pico-8 play session: hold → + tap 🅾, after a click and taps of 🅾, ❎, 🅾+❎, 🅾 in the second before t = 0

[t = 4 s] hold → ~4s, tap 🅾 ~7×
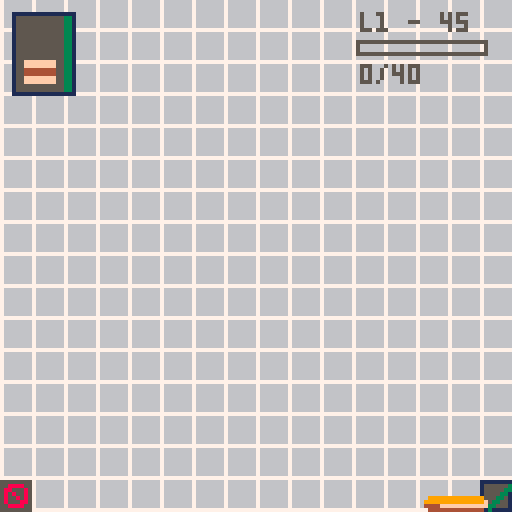
[t = 6 s] hold → ~6s, tap 🅾 ~10×
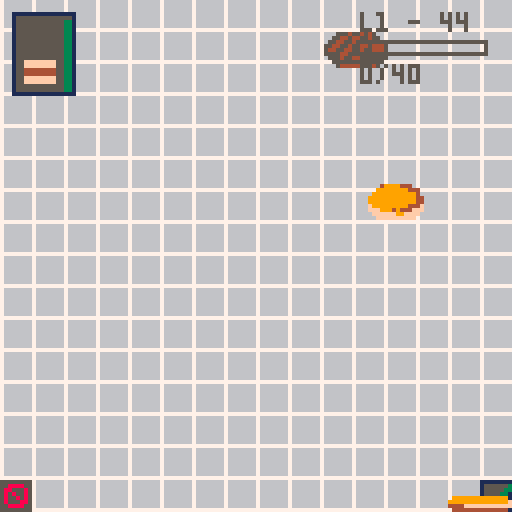
[t = 8 s] hold → ~8s, tap 🅾 ~14×
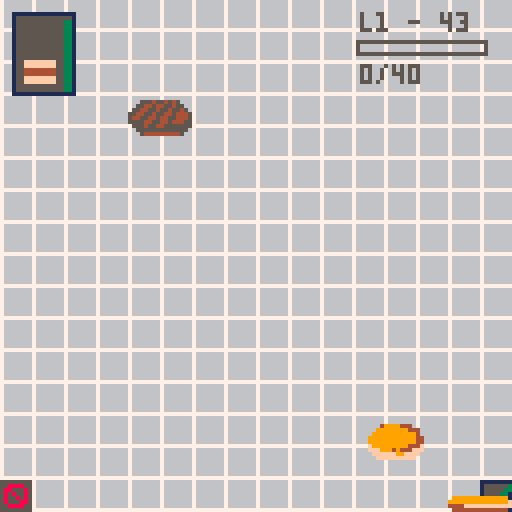

pico-8 cartridge
version 16
__lua__

-- general display functions

-- colours
colours = {
 black      = 0,
 darkblue   = 1,
 maroon     = 2,
 darkgreen  = 3,
 brown      = 4,
 darkgrey   = 5,
 lightgrey  = 6,
 white      = 7,
 red        = 8,
 orange     = 9,
 yellow     = 10,
 lightgreen = 11,
 lightblue  = 12,
 mauve      = 13,
 pink       = 14,
 beige      = 15
}

-- sounds and music
sounds = {
 collect = 0,
 yes     = 1,
 no      = 2,
 expired = 3,
 bin     = 4
}

function playsound(sound)
 sfx(sounds[sound])
end

-- print horizontally centred
-- using y position and
-- (optionally) colour
function cprint(text,y,c)
 centrepos = 128/2 - #text*2
 if c ~= nil then
  print(text,centrepos,y,c)
 else
  print(text,centrepos,y,c)
 end
end

-- draw standard dialogue box
function drawalertrect()
 rect(16,16,112,112,colours['lightblue'])
 rectfill(17,17,111,111,colours['lightgrey'])
end

-- deep copy a table
-- returns the copied list
function cpy(l1)
 local cp = {}
 for i in all(l1) do
  add(cp,i)
 end
 return cp
end

-- checks whether 2 lists
-- have the same items
-- in the same order
function identical(l1,l2)
 for num=1,#l1+1 do
  if l1[num] ~= l2[num] then
   return false
  end
 end
 return true
end

-->8
-- state and statemanager

-- stores game state
state = {}
state.__index = state

function state:create(props)
 local this = {}
 local props = props or {}
 this.next = props.next or nil
 this.time = props.time or 0
 this.timeremaining = this.time
 setmetatable(this, state)
 return this
end

-- keeps track and updates
-- a list of states
statemanager = {}
statemanager.__index = statemanager

function statemanager:create(props)
 local this = {}
 local props = props or {}
 this.current = nil
 this.next = props.next or {}
 this.previous = nil
 this.frame = 0
 setmetatable(this, statemanager)
 return this
end

function statemanager:update()
 self.previous = self.current
 self.current = self.current:update()
 -- reset frame for new state
 if self.current ~= self.previous then
  self.frame = 0
 end
 -- stop integer overflow
 if self.frame > 32000 then
  self.frame = 0
 end
 self.frame += 1
end

function statemanager:draw()
 self.current:draw()
end
-->8
-- player

player = {}
player.__index = player

function player:create(props)
 local this = {}
 this.score = 0
 this.x = 60
 this.holding = {}
 this.height = 0
 this.busy = false
 setmetatable(this, player)
 return this
end

function player:update()
 -- update position, but don't
 -- move beyond screen
 if btn(0,0) then
  self.x = max(0, self.x - 2)
 end
 if btn(1,0) then
  self.x = min(self.x + 2, 128 - bottombread.spr_stacked.width)
 end

 -- update burger height
 self:updateheight()

 -- collect any falling items
 -- touching the player
 for f in all(falling.itemlist) do
  if self:hit(f) then
   add(self.holding,f.item)
   del(falling.itemlist,f)
   f = nil
   playsound('collect')
  end
 end

 -- reset burger if at bin,
 -- not busy and
 -- holding additional items
 if p.x < bin.width + 1 and
    not self.busy and
    not identical(p.holding,{bottombread}) then
  p.holding = {bottombread}
  self.height = 2
  playsound('bin')
  self.busy = true
 else
  -- player no longer busy if
  -- moved away from bin
  if p.x > bin.width + 4 then
   self.busy = false
  end
 end

 -- serve food if at hatch,
 -- there are orders waiting,
 -- no orders are processing
 -- and holding additional items
 if self.x > (110 - hatch.width - 1) and
    not os.processing and
    not identical(p.holding,{bottombread}) and
    #os.items > 0 then
  os.processing = true
  result = self:serve()
  if result then
   os.status = 'yes'
   playsound('yes')
  else
   os.status = 'no'
   playsound('no')
  end
 -- no longer processing orders
 -- if moved away from hatch
 else
  if self.x < (110 - hatch.width - 1) then
   os.processing = false
  end
 end
end

-- player vs fallingn item
-- hittest

function player:hit(fallingitem)
 return fallingitem.x + 16 > self.x and
        fallingitem.x < self.x+16 and
        fallingitem.y+8 > 120-self.height and
        fallingitem.y < 120
end

-- draw the burger the player
-- is holding
function player:draw()
 local y = 128
 for i in all(self.holding) do
  -- update y position to draw
  -- next item above the current
  y -= i.spr_stacked.height
  i.spr_stacked:draw(self.x,y)
 end
end

function player:reset()
 self.holding = {bottombread}
 self.height = 4
 self.x = 60
end

-- returns true if there is an
-- order matching the burger
-- the player is holding
function player:serve()
 -- iterate over all orders
 for o in all(os.items) do

  -- create copies of the lists
  -- to compare, as the compare
  -- function is destructive
  local olist = cpy(o.recipe.ingredients)
  local plist = cpy(self.holding)

  -- if order matches burger
  -- update score, delete order
  -- and reset player burger
  if identical(plist, olist) then
   self.score += o.recipe.points
   del(os.items,o)
   self.holding = {bottombread}
   return true
  end
 end

 -- no matching order found
 return false
end

-- updates the player height
-- based on the height of
-- burger items being held
function player:updateheight()
 local h = 0
 for i in all(self.holding) do
  h += i.spr_stacked.height
 end
 self.height = h
end

-->8
-- items and sprites

sprite = {}
sprite.__index = sprite
function sprite:create(props)
 local this = {}
 local props = props or {}
 this.spritex = props.spritex
 this.spritey = props.spritey
 this.width = props.width or 16
 this.height = props.height or 16
 setmetatable(this, sprite)
 return this
end

function sprite:draw(x,y)
 sspr(self.spritex, self.spritey, self.width, self.height, x, y)
end

-- a food item
item = {}
item.__index = item

function item:create(props)
    local this = {}
    local props = props or {}
    this.name = props.name or "unnamed"
    -- a food item has 3 sprites
    -- for the falling item, the
    -- stacked burger item and
    -- the item in the order
    -- this.fallingsprite = props.fallingsprite
    this.spr_falling = props.spr_falling
    this.spr_stacked = props.spr_stacked
    this.spr_icon = props.spr_icon
    -- the level for which the
    -- item first appears
    this.level = props.level or 1
    setmetatable(this, item)
    return this
end

function item:drawfalling(x,y)
 sspr(self.spritex, self.spritey, 16, 16, x, y)
end

function item:drawstacked(x,y)
 sspr(self.stackedspritex, self.stackedspritey, 16, self.h, x, y)
end

function item:drawicon(x,y)
 sspr(self.iconx, self.icony, 8, self.h/2, x, y)
end

-- a list of food items
items = {}
items.__index = items

function items:create(props)
    local this = {}
    local props = props or {}
    this.itemlist = {}
    this.randomitems = {}
    setmetatable(this, items)
    return this
end

-- returns all item for the
-- level required
function items:getitemsforlevel(l)
 local items = {}
 for i in all(self.itemlist) do
  if i.level <= l and i ~= bottombread then
   add(items, i)
  end
 end
 return items
end

-- getting items randomly means
-- sometimes items don't appear
-- often enough. this function
-- doesn't return an item a
-- second time until all items
-- have been returned once
function items:getnextrandom()
 -- populate random item list
 -- if list is empty
 if #self.randomitems == 0 then
  self.randomitems = self:getitemsforlevel(level)
  -- add an extra meat or it's too hard
  if level > 2 then
   add(self.randomitems,meat)
  end
 end

 -- get a random item from the
 -- random items list
 local randno = flr(rnd(#self.randomitems)) + 1
 local nextitem = self.randomitems[randno]
 -- remove item from list once
 -- it has been chosen
 del(self.randomitems, nextitem)
 return nextitem
end

function items:reset()
 self.randomitems = {}
end
-->8
-- orders and recipes

-- a burger order
order = {}
order.__index = order

function order:create(props)
 local this = {}
 local props = props or {}
 this.recipe = props.recipe
 -- time to fulfil order
 this.maxtime = props.maxtime
 -- order time remaining
 this.timeremaining = this.maxtime
 setmetatable(this, order)
 return this
end

function order:draw(x,y)
 -- location of order on screen
 local x = x
 local y = y

 -- percentage time left
 -- determines timer bar colour
 local percentage = flr(self.timeremaining / self.maxtime * 100)
 local colour
 if percentage > 60 then
  col = colours['darkgreen']
 elseif percentage > 20 then
  col = colours['orange']
 else
  col = colours['red']
 end

 -- shake order if not long left
 if percentage < 20 then
  x += rnd(2) - 1
  y += rnd(2) - 1
 end

 -- draw box for order
 rect(x,y,x+15,y+20,colours['darkblue'])
 rectfill(x+1,y+1,x+14,y+19,colours['darkgrey'])

 -- draw the burger ordered
 local burgery = 18
 for i in all(self.recipe.ingredients) do
  burgery -= i.spr_icon.height
  i.spr_icon:draw(x+3,y+burgery)
 end

 -- calculate the top position
 -- of the timer bar
 local top = 18 - flr(18 / 100 * percentage)

 -- draw timer bar
 rectfill(x+13,y+top,x+14,y+19,col)
end

-- a list of orders
orders = {}
orders.__index = orders

function orders:create(props)
 local this = {}
 local props = props or {}
 this.items = {}
 this.timeuntilnext = 0
 this.processing = false
 -- status is for drawing
 -- yes/no status image
 -- above the order hatch
 this.status = 'nothing'
 -- time to show the image
 this.statustime = 20
 setmetatable(this, orders)
 return this
end

function orders:reset()
 self.items = {}
 self.timeuntilnext = 0
 self.processing = false
 self.status = 'nothing'
 self.statustime = 20
end

function orders:update()
 -- show yes/no image above
 -- serving hatch for 20 frames
 -- if an order is attempted
 if self.status == 'nothing' then
  self.statustime = 20
 else
  self.statustime -= 1
  if self.statustime < 1 then
    self.statustime = 20
    self.status = 'nothing'
  end
 end

 -- add first order if there are none
 if #self.items >= 0 and #self.items < 5 and self.timeuntilnext <= 0 then
  -- get a random recipe
  rec = rs:getrandom()
  -- order wait time
  ordertime = flr(rec.waittime + (rnd(tolerance*2) - tolerance))
  neworder = order:create({ recipe=rec, maxtime=ordertime })
  add(self.items,neworder)
  -- reset timer for next order
  self.timeuntilnext = rnd(timebetweenorders) + timebetweenorders
 end

 -- maximum if 5 orders at once
 if #self.items < 5 then
  self.timeuntilnext -= 1
 end

 -- process orders
 for o in all(self.items) do
  -- update time for each order
  o.timeremaining -= 1
  -- remove any orders that have expired
  if o.timeremaining < 1 then
   p.score = max(0, p.score - o.recipe.points/2)
   del(self.items,o)
   o = nil
   playsound('expired')
  end
 end
end

function orders:draw()

 -- starting point for orders
 -- on screen
 local x = 3
 local y = 3
 -- draw each order in a row
 for o in all(self.items) do
  o:draw(x,y)
  x+=17
 end
 
 -- serving hatch status
 if self.status == 'yes' then
  tick:draw(120,120)
 end
 if self.status == 'no' then
  cross:draw(120, 120)
 end
end

-- a recipe
recipe = {}
recipe.__index = recipe

function recipe:create(props)
 local this = {}
 local props = props or {}
 this.ingredients = props.ingredients
 this.points = props.points or 10
 this.level = 1

 -- calculate level of recipe
 -- using the level of the
 -- items in the recipe
 if this.ingredients ~= nil then
  for i in all(this.ingredients) do
   if i.level > this.level then
    this.level = i.level
   end
  end
 end

 -- wait time for recipe, used
 -- for order wait time
 -- currently based on game level
 this.waittime = leveldata[level].waittime
 setmetatable(this, recipe)
 return this
end

-- a list of recipes
recipes = {}
recipes.__index = recipes

function recipes:create()
 local this = {}
 local props = props or {}
 this.recipelist = {}
 setmetatable(this, recipes)
 return this
end

-- get a random recipe
-- from the recipe list
function recipes:getrandom()
 local listforthislevel = {}
 for r in all(self.recipelist) do
  if r.level <= level then
   add(listforthislevel,r)
  end
 end
 rno = flr(rnd(#listforthislevel)) + 1
 return self.recipelist[rno]
end

-->8
-- falling items

-- a falling item is an item
-- with an x & y coordinate
fallingitem = {}
fallingitem.__index = fallingitem

function fallingitem:create(props)
 local this = {}
 local props = props or {}
 this.item = props.item
 -- random x position
 this.x = flr(rnd(80)) + 20
 -- start at top of screen
 this.y = 0
 -- random speed
 this.speed = flr(rnd(3)) + 1
 setmetatable(this, fallingitem)
 return this
end

function fallingitem:draw()
 self.item.spr_falling:draw(self.x, self.y) --item:drawfalling(self.x, self.y)
end

-- a list of falling items
fallingitems = {}
fallingitems.__index = fallingitems

function fallingitems:create()
 local this = {}
 local props = props or {}
 this.itemlist = {}
 -- time is set depending on
 -- the current level (1 to start)
 this.timeuntilnext = leveldata[level].timebetweenitems
 setmetatable(this, fallingitems)
 return this
end

function fallingitems:update()
 -- add more items if there aren't enough
 if #self.itemlist < leveldata[level].numberofitems and self.timeuntilnext < 1 then
  self.timeuntilnext = leveldata[level].timebetweenitems
  local newfallingitem = fallingitem:create({ item=is:getnextrandom() })
  add(self.itemlist, newfallingitem)
 else
  self.timeuntilnext -= 1
 end

 -- move/delete any at bottom of screen
 for f in all(self.itemlist) do
  f.y += f.speed
  if f.y > 130 then
   del(self.itemlist,f)
   f=nil
  end
 end
end

function fallingitems:reset()
 self.itemlist = {}
end

function fallingitems:draw()
 for f in all(self.itemlist) do
  f:draw()
 end
end
-->8
-- game initialisation

function _init()

 leveldata = {
  {time=45*60, scoretarget=40, numberofitems=6, timebetweenitems=40, waittime=1500},
  {time=60*60, scoretarget=60, numberofitems=12, timebetweenitems=30, waittime=1500},
  {time=75*60, scoretarget=80, numberofitems=18, timebetweenitems=30, waittime=1500},
  {time=90*60, scoretarget=100, numberofitems=24, timebetweenitems=25, waittime=1500},
  {time=105*60, scoretarget=120, numberofitems=30, timebetweenitems=25, waittime=1500}
 }

 -- magic numbers
 timebetweenorders = 150
 tolerance = 300

 -- setup score and timer
 level = 1
 timer = leveldata[level].time

 stateman = statemanager:create()

 -- create game states

 gamescreen  = state:create({ })
 function gamescreen:draw()
  cls(6)
  map(0,0)
  bin:draw(0,128 - bin.height)
  hatch:draw(128 - hatch.width, 128 - hatch.height)
  falling:draw()
  p:draw()
  os:draw()
  -- score/level display
  print('l' .. level .. ' - ' .. ceil(timer/60),90,3,colours['darkgrey'])
  rect(89,10,121,13,colours['darkgrey'])
  -- don't display score if 0
  if p.score > 0 then
   rectfill(90,11,90+min(flr( p.score / leveldata[level].scoretarget * 30) , leveldata[level].scoretarget / leveldata[level].scoretarget * 30),12,colours['darkgreen'])
  end
  print(p.score .. '/' .. leveldata[level].scoretarget, 90,16,colours['darkgrey'])
 end

 startscreen = state:create({ })
 function startscreen:draw()
  cls(2)
  cprint('burger queem',25,colours['lightgrey'])
  -- burger animation
  local y=80
  local n = 6
  for i in all({bottombread, meat, meat, cheese, meat, pickle, topbread}) do
   y-= i.spr_stacked.height
   n -= 1
   i.spr_stacked:draw(55,min(y,(stateman.frame*4)+(y*3)-(900-(n*n*n*n))))
  end

  c_button:draw(30,110)
  x_button:draw(90,110)
  print('start',24,120,colours['lightgrey'])
  print('instructions',70,120,colours['lightgrey'])
 end

 instructionsscreen = state:create({ time=50 })
 function instructionsscreen:draw()
  cls(2)
  cprint('instructions', 10, colours['lightgrey'])
  cprint('use the arrow keys to',30,colours['white'])
  cprint('build burgers to order',40,colours['white'])
  cprint('move to the far right to',55,colours['white'])
  cprint('serve burgers and the far',65,colours['white'])
  cprint('left to throw a burger away',75,colours['white'])
  cprint('good luck!',90,colours['white'])

  c_button:draw(60,110)
  cprint('back',120,colours['lightgrey'])
 end

 readyscreen = state:create({ time=120 })
 function readyscreen:draw()
  cls(colours['maroon'])
  drawalertrect()
  cprint('level ' .. level, 40, colours['maroon'])
  cprint('target: ' .. leveldata[level].scoretarget .. ' points',60,colours['maroon'])
  cprint('time: ' .. leveldata[level].time / 60 .. 's', 70, colours['maroon'])
  cprint('ready?',90,colours['maroon'])
 end

 yesscreen = state:create({ })
 function yesscreen:draw()
  cls(2)
  drawalertrect()
  cprint('nice work!',30,colours['maroon'])
  cprint('you\'ve unlocked:',40,colours['maroon'])
  local y=55
  for i in all(is.itemlist) do
   if i.level == level then
    i.spr_falling:draw(35,y)
    print(i.name,57,y+6,colours['maroon'])
    y+= 20
   end
  end
  c_button:draw(60,100)
 end

 noscreen = state:create({ })
 function noscreen:draw()
  cls(2)
  drawalertrect()
  cprint('unlucky',50,colours['maroon'])
  cprint('you didn\'t make it...',60,colours['maroon'])
  cprint('...this time!',70,colours['maroon'])
  c_button:draw(60,100)
 end

 endscreen = state:create({ })
 function endscreen:draw()
  cls(2)
  drawalertrect()
  cprint('that\'s it,',30,colours['maroon'])
  cprint('that\'s all the levels',40,colours['maroon'])
  cprint('so i guess you could',60,colours['maroon'])
  cprint('say you\'ve completed',70,colours['maroon'])
  cprint('the game?',80,colours['maroon'])
  c_button:draw(60,100)
 end

 -- define next state for
 -- each game state
 startscreen.next = readyscreen
 instructionsscreen.next = startscreen
 readyscreen.next = gamescreen
 yesscreen.next = readyscreen
 noscreen.next = readyscreen
 endscreen.next = startscreen

 -- game state update methods

 function startscreen:update()
  -- c to play
  if btnp(4,0) then
   return self.next
  -- x for instructions
  elseif btnp(5,0) then
   return instructionsscreen
  else
   return self
  end
 end

 function instructionsscreen:update()
  -- c to progress
  if btnp(4,0) then return self.next else return self end
 end

 function readyscreen:update()
   -- ready screen shows for
   -- a specific time
   self.timeremaining -= 1
   if self.timeremaining < 1 then
    self.timeremaining = self.time
    return self.next
   end
  return self
 end

 function gamescreen:update()
  os:update()
  falling:update()
  p:update()
  timer -= 1

  -- time up
  if timer < 1 then
   p:reset()
   os:reset()
   is:reset()
   falling:reset()
   timer = leveldata[level].time
   p.score = 0
   p.x = 60
   return noscreen
  end

  -- level complete
  if p.score >= leveldata[level].scoretarget then
   level += 1
   if leveldata[level] == nil then
    return endscreen
   else
    p:reset()
    os:reset()
    falling:reset()
    is:reset()
    p.score = 0
    p.x = 60
    timer = leveldata[level].time
    return yesscreen
   end
  end
  return self
 end

 function yesscreen:update()
  -- c to progress
  if btnp(4,0) then return self.next else return self end
 end

 function noscreen:update()
  -- c to progress
  if btnp(4,0) then return self.next else return self end
 end

 function endscreen:update()
  -- reset the game
  level = 1
  p:reset()
  os:reset()
  is:reset()
  falling:reset()
  p.score = 0
  p.x = 60
  timer = leveldata[level].time
  -- c to progress
  if btnp(4,0) then return self.next else return self end
 end

 stateman.current = startscreen

 -- create items

 is = items:create()
 bottombread = item:create({ spr_falling=sprite:create({ spritex=0, spritey=0, width=16, height=16 }),
               spr_stacked=sprite:create({ spritex=0, spritey=28, width=16, height=4 }),
               spr_icon=sprite:create({ spritex=16, spritey=20, width=8, height=2 }) })
 meat = item:create({ name="meat", spr_falling=sprite:create({ spritex=32, spritey=0, width=16, height=16 }),
        spr_stacked=sprite:create({ spritex=0, spritey=20, width=16, height=4 }),
        spr_icon=sprite:create({ spritex=16, spritey=18, width=8, height=2 }) })
 topbread = item:create({ name="bread", spr_falling=sprite:create({ spritex=16, spritey=0, width=16, height=16 }),
            spr_stacked=sprite:create({ spritex=0, spritey=24, width=16, height=4 }),
            spr_icon=sprite:create({ spritex=16, spritey=20, width=8, height=2 }) })
 cheese = item:create({ name="cheese", level=2, spr_falling=sprite:create({ spritex=48, spritey=0, width=16, height=16 }),
          spr_stacked=sprite:create({ spritex=0, spritey=18, width=16, height=2 }),
          spr_icon=sprite:create({ spritex=16, spritey=17, width=8, height=1 }) })
 pickle = item:create({ name="pickle", level=2, spr_falling=sprite:create({ spritex=64, spritey=0, width=16, height=16 }),
          spr_stacked=sprite:create({ spritex=0, spritey=16, width=16, height=2 }),
          spr_icon=sprite:create({ spritex=16, spritey=16, width=8, height=1 }) })
 tomato = item:create({ name="tomato", level=3, spr_falling=sprite:create({ spritex=80, spritey=0, width=16, height=16 }),
          spr_stacked=sprite:create({ spritex=24, spritey=30, width=16, height=2 }),
          spr_icon=sprite:create({ spritex=16, spritey=31, width=8, height=1 }) })
 lettuce = item:create({ name="lettuce", level=3, spr_falling=sprite:create({ spritex=96, spritey=0, width=16, height=16 }),
           spr_stacked=sprite:create({ spritex=24, spritey=27, width=16, height=3 }),
           spr_icon=sprite:create({ spritex=16, spritey=30, width=8, height=1 }) })
 bacon = item:create({ name="bacon", level=4, spr_falling=sprite:create({ spritex=40, spritey=16, width=16, height=16 }),
         spr_stacked=sprite:create({ spritex=24, spritey=23, width=16, height=3 }),
         spr_icon=sprite:create({ spritex=16, spritey=27, width=8, height=2 }) })
 egg = item:create({ name="egg", level=4, spr_falling=sprite:create({ spritex=56, spritey=16, width=16, height=16 }),
       spr_stacked=sprite:create({ spritex=24, spritey=20, width=16, height=2 }),
       spr_icon=sprite:create({ spritex=16, spritey=26, width=8, height=1 }) })
 onion = item:create({ name="red onion", level=5, spr_falling=sprite:create({ spritex=72, spritey=16, width=16, height=16 }),
         spr_stacked=sprite:create({ spritex=24, spritey=18, width=16, height=2 }),
         spr_icon=sprite:create({ spritex=16, spritey=25, width=8, height=2 }) })
 bluecheese = item:create({ name="blue cheese sauce", level=5, spr_falling=sprite:create({ spritex=88, spritey=16, width=16, height=16 }),
              spr_stacked=sprite:create({ spritex=24, spritey=16, width=16, height=2 }),
              spr_icon=sprite:create({ spritex=16, spritey=24, width=8, height=1 }) })
 add(is.itemlist, bottombread)
 add(is.itemlist, meat)
 add(is.itemlist, topbread)
 add(is.itemlist, cheese)
 add(is.itemlist, pickle)
 add(is.itemlist, tomato)
 add(is.itemlist, lettuce)
 add(is.itemlist, bacon)
 add(is.itemlist, egg)
 add(is.itemlist, onion)
 add(is.itemlist, bluecheese)

 -- create recipes

 rs = recipes:create()
 burger = recipe:create({ ingredients={bottombread,meat,topbread} })
 cheeseburger = recipe:create({ ingredients={bottombread,meat,cheese,topbread} })
 doublecheeseburger = recipe:create({ ingredients={bottombread,meat,meat,cheese,topbread} })
 cheeseburgerwithpickles = recipe:create({ ingredients={bottombread,meat,cheese,pickle,topbread} })
 burgerwithpickles = recipe:create({ ingredients={bottombread,meat,pickle,topbread}, points=15 })
 burgerwithtomato = recipe:create({ ingredients={bottombread,meat,tomato,topbread}, points=15 })
 burgerwithlettuce = recipe:create({ ingredients={bottombread,meat,lettuce,topbread}, points=15 })
 burgerwithsalad = recipe:create({ ingredients={bottombread,meat,tomato,lettuce,topbread}, points=15 })
 doublecheeseburgerwithsalad = recipe:create({ ingredients={bottombread,meat,meat,cheese,pickles,tomato,lettuce,topbread}, points=25 })
 breakfastbap = recipe:create({ ingredients={bottombread,meat,bacon,egg,topbread}, points=15 })
 blt = recipe:create({ ingredients={bottombread,bacon,lettuce,tomato,topbread}, points=15 })
 baconcheeseburger = recipe:create({ ingredients={bottombread,meat,cheese,bacon,egg,topbread}, points=20 })
 onionburger = recipe:create({ ingredients={bottombread,meat,tomato,lettuce,onion,topbread}, points=15 })
 bluecheeseburger = recipe:create({ ingredients={bottombread,meat,meat,bluecheese,onion,topbread}, points=25 })
 acidrefluxburger = recipe:create({ ingredients={bottombread,meat,pickle,onion,topbread}, points=20 })
 veggieburger = recipe:create({ ingredients={bottombread,tomato,lettuce,onion,cheese,topbread}, points=15 })

 add(rs.recipelist,burger)
 add(rs.recipelist,cheeseburger)
 add(rs.recipelist,doublecheeseburger)
 add(rs.recipelist,cheeseburgerwithpickles)
 add(rs.recipelist,burgerwithpickles)
 add(rs.recipelist,burgerwithtomato)
 add(rs.recipelist,burgerwithlettuce)
 add(rs.recipelist,burgerwithsalad)
 add(rs.recipelist,doublecheeseburgerwithsalad)
 add(rs.recipelist,blt)
 add(rs.recipelist,breakfastbap)
 add(rs.recipelist,baconcheeseburger)
 add(rs.recipelist,onionburger)
 add(rs.recipelist,acidrefluxburger)
 add(rs.recipelist,bluecheeseburger)
 add(rs.recipelist,veggieburger)


 -- create player
 p = player:create()
 p:reset()

 -- create order system
 os = orders:create()

 -- create falling items list
 falling = fallingitems:create()

 -- graphics for game
 hatch = sprite:create({ spritex=120, spritey=0, width=8, height=8 })
 bin = sprite:create({ spritex=120, spritey=8, width=8, height=8 })
 tick = sprite:create({ spritex=120, spritey=16, width=8, height=8 })
 cross = sprite:create({ spritex=120, spritey=24, width=8, height=8 })
 -- button graphics
 c_button = sprite:create({ spritex=112, spritey=24, width=8, height=8 })
 x_button = sprite:create({ spritex=112, spritey=0, width=8, height=8 })
end
-->8
-- update and draw functions
-- these both update/draw for
-- the current game state

function _update()
 stateman:update()
end

function _draw()
 stateman:draw()
end
__gfx__
00000000000000000000000000000000000000000000000000000000000000000000000000000000000000000000000000000000000000006666666511111111
00000000000000000000000000000000000000000000000000000000000000000000000000000000000000000000000000000053b00000006566656515555553
000000000000000000000000000000000000000000000000000000999900000000000003b9b0000000000044440000000000003bb500f0006656566515555533
0000000000000000000049999444000000000000000000000000099aaaa00000000000bb99b9000000004448844400000003333bb3066b006665666515555331
000000000000000000099999999444000005554554545000000099aaa9aa0000000003b99bb9b0000004488a8a84400000bb633b3536bb006656566535553351
0000000000000000009999999999940000554454455455000009aaaa909aa00000000399bba9b900004889ee88f8440000bb36635533bb006566656533533551
0000000000000000099999999999944005544554554554500099aaaaaaaaaa00000003bbb99b9b0000499ffe8ff8840000bb3f655336bb006666666513335551
0000000000000000099999999999944055445545544544450099aaaaaaaa9aa0000003bb99ba9b00048898fffffa944000b3bbf533fbbb005555555511311111
04999999999999400f999999999444f05445544544554445009aaa99aaaa0aa000003339ab99bb00048fffffffff894000bb33653fbbb3000000000055555555
44999999999999940fff99949444fff05555445544544455009aa9009aaaaaa00003bb333b9bb000048a88ffff888440000bb333fbbb30000000000055888855
f44999999999944400ffffff99ffff0005554554455555550009a909aaaaaa00003bb9b33333300000488ffeeff894000000bb33fbb500000000000058855585
ffffffffffffffff000ffffffffff00000555555555555500000aa9aaaaaa00000bb99b9b30000000044afeeeffa84000000bb355b3500000000000058585585
04999999999999400000000000000000000544444444450000000aaaaa000000003a9ba9b3000000000488e8eea84000000006b0053000000000000058558585
000000000000000000000000000000000000000000000000000000aaaa0000000039b99bb3000000000044a89884000000000000000000000000000058555885
0000000000000000000000000000000000000000000000000000000aa00000000003bab300000000000000444400000000000000000000000000000055888855
00000000000000000000000000000000000000000000000000000000000000000000000000000000000000000000000000000000000000000000000055555555
03babb900ba9ba3003300330717000cfc070071f00000000000000000000000000000000000000000000000000000000000000000000000076666666009aaa00
0333333003333330aaaaaaaaf777101f70cf000c0000000000008000000000000000000000000002222200000dd0007600000000000000007666666609aaaaa0
a0aa99aa9aa00aa044444444000e2ee222000000000000000088f9000000077777700000000e7622ee22e0000177000600d660000000000076666666955aa55a
99999aaaa9aaaaaa444444442e522222055e22ee00000000488ff90000006777777700000027002f00022e0000577000006770000000000076666666957aa57a
0555555555555550ffffffff067799aaaaa977700000000488f9980000066aaa977770000270002f00002e00000557000d67000000000000766666669aaaaaaa
4444444444444444ffffffff6677777777777777000000844ff998000066aaa994777700026000f0000062000000577d6650000000000000766666669a8888aa
444444444444444499999999000000000000000000000084ff4880000066a9999447770002600026000062000d005d776770000000000000766666660aa88aa0
044444444444444099999999044444444444400000000084f9940000006aa9999a47777002276f2f00062e000000c11777000060000000007777777700aaaa00
000fffffffff9000c77cc77c4fffffefefffeee800000044f9840000006aa9999a47777000222522fff2e0000077dd16777710000000000066666665009aaa00
0fffffffffff9990222002228e800088888888ee0000444ff84000000567aa9aa47777700002225222225000000dd76617777000000000006655566509aaaaa0
0ff999999999999077aaaa770000000000000000000444ff0000000005677a99477777700000550000005000000007677000070000000000656665659aaaaaaa
f999999999999999eeee44440bb33bbb000066b0004ffff8000000000566777777777700000026000000620000077107170000000000000065666665955aa55a
09999999999999904444eeeeb333333bbb666bbb0488ff88000000000556777776677700000026000000620000066007101000000000000065666565ccaaaacc
999999999999999f000000003300003bbbbbbbbb048ff88000000000005567776556600000000260000f200000d60000100000000000000066555665ca5555ac
4444ffffffffffffbbbbbbbb0489a88898a94440088f00000000000000055555500000000000002666f20000000000000000000000000000666666650aaaaaa0
04444444444444400888888004488888888884400000000000000000000000000000000000000002222000000000000000000000000000005555555500aaaa00
00000000000000000000000000000000000000000000000000000000000000000000000000000000000000000000000000000000000000000000000000000000
00000000000000000000000000000000000000000000000000000000000000000000000000000000000000000000000000000000000000000000000000000000
00000000000000000000000000000000000000000000000000000000000000000000000000000000000000000000000000000000000000000000000000000000
00000000000000000000000000000000000000000000000000000000000000000000000000000000000000000000000000000000000000000000000000000000
00000000000000000000000000000000000000000000000000000000000000000000000000000000000000000000000000000000000000000000000000000000
00000000000000000000000000000000000000000000000000000000000000000000000000000000000000000000000000000000000000000000000000000000
00000000000000000000000000000000000000000000000000000000000000000000000000000000000000000000000000000000000000000000000000000000
00000000000000000000000000000000000000000000000000000000000000000000000000000000000000000000000000000000000000000000000000000000
00000000000000000000000000000000000000000000000000000000000000000000000000000000000000000000000000000000000000000000000000000000
00000000000000000000000000000000000000000000000000000000000000000000000000000000000000000000000000000000000000000000000000000000
00000000000000000000000000000000000000000000000000000000000000000000000000000000000000000000000000000000000000000000000000000000
00000000000000000000000000000000000000000000000000000000000000000000000000000000000000000000000000000000000000000000000000000000
00000000000000000000000000000000000000000000000000000000000000000000000000000000000000000000000000000000000000000000000000000000
00000000000000000000000000000000000000000000000000000000000000000000000000000000000000000000000000000000000000000000000000000000
00000000000000000000000000000000000000000000000000000000000000000000000000000000000000000000000000000000000000000000000000000000
00000000000000000000000000000000000000000000000000000000000000000000000000000000000000000000000000000000000000000000000000000000
00000000000000000000000000000000000000000000000000000000000000000000000000000000000000000000000000000000000000000000000000000000
00000000000000000000000000000000000000000000000000000000000000000000000000000000000000000000000000000000000000000000000000000000
00000000000000000000000000000000000000000000000000000000000000000000000000000000000000000000000000000000000000000000000000000000
00000000000000000000000000000000000000000000000000000000000000000000000000000000000000000000000000000000000000000000000000000000
00000000000000000000000000000000000000000000000000000000000000000000000000000000000000000000000000000000000000000000000000000000
00000000000000000000000000000000000000000000000000000000000000000000000000000000000000000000000000000000000000000000000000000000
00000000000000000000000000000000000000000000000000000000000000000000000000000000000000000000000000000000000000000000000000000000
00000000000000000000000000000000000000000000000000000000000000000000000000000000000000000000000000000000000000000000000000000000
00000000000000000000000000000000000000000000000000000000000000000000000000000000000000000000000000000000000000000000000000000000
00000000000000000000000000000000000000000000000000000000000000000000000000000000000000000000000000000000000000000000000000000000
00000000000000000000000000000000000000000000000000000000000000000000000000000000000000000000000000000000000000000000000000000000
00000000000000000000000000000000000000000000000000000000000000000000000000000000000000000000000000000000000000000000000000000000
00000000000000000000000000000000000000000000000000000000000000000000000000000000000000000000000000000000000000000000000000000000
00000000000000000000000000000000000000000000000000000000000000000000000000000000000000000000000000000000000000000000000000000000
00000000000000000000000000000000000000000000000000000000000000000000000000000000000000000000000000000000000000000000000000000000
00000000000000000000000000000000000000000000000000000000000000000000000000000000000000000000000000000000000000000000000000000000
00000000000000000000000000000000000000000000000000000000000000000000000000000000000000000000000000000000000000000000000000000000
00000000000000000000000000000000000000000000000000000000000000000000000000000000000000000000000000000000000000000000000000000000
00000000000000000000000000000000000000000000000000000000000000000000000000000000000000000000000000000000000000000000000000000000
00000000000000000000000000000000000000000000000000000000000000000000000000000000000000000000000000000000000000000000000000000000
00000000000000000000000000000000000000000000000000000000000000000000000000000000000000000000000000000000000000000000000000000000
00000000000000000000000000000000000000000000000000000000000000000000000000000000000000000000000000000000000000000000000000000000
00000000000000000000000000000000000000000000000000000000000000000000000000000000000000000000000000000000000000000000000000000000
00000000000000000000000000000000000000000000000000000000000000000000000000000000000000000000000000000000000000000000000000000000
00000000000000000000000000000000000000000000000000000000000000000000000000000000000000000000000000000000000000000000000000000000
00000000000000000000000000000000000000000000000000000000000000000000000000000000000000000000000000000000000000000000000000000000
00000000000000000000000000000000000000000000000000000000000000000000000000000000000000000000000000000000000000000000000000000000
00000000000000000000000000000000000000000000000000000000000000000000000000000000000000000000000000000000000000000000000000000000
00000000000000000000000000000000000000000000000000000000000000000000000000000000000000000000000000000000000000000000000000000000
00000000000000000000000000000000000000000000000000000000000000000000000000000000000000000000000000000000000000000000000000000000
00000000000000000000000000000000000000000000000000000000000000000000000000000000000000000000000000000000000000000000000000000000
00000000000000000000000000000000000000000000000000000000000000000000000000000000000000000000000000000000000000000000000000000000
00000000000000000000000000000000000000000000000000000000000000000000000000000000000000000000000000000000000000000000000000000000
00000000000000000000000000000000000000000000000000000000000000000000000000000000000000000000000000000000000000000000000000000000
00000000000000000000000000000000000000000000000000000000000000000000000000000000000000000000000000000000000000000000000000000000
00000000000000000000000000000000000000000000000000000000000000000000000000000000000000000000000000000000000000000000000000000000
00000000000000000000000000000000000000000000000000000000000000000000000000000000000000000000000000000000000000000000000000000000
00000000000000000000000000000000000000000000000000000000000000000000000000000000000000000000000000000000000000000000000000000000
00000000000000000000000000000000000000000000000000000000000000000000000000000000000000000000000000000000000000000000000000000000
00000000000000000000000000000000000000000000000000000000000000000000000000000000000000000000000000000000000000000000000000000000
00000000000000000000000000000000000000000000000000000000000000000000000000000000000000000000000000000000000000000000000000000000
00000000000000000000000000000000000000000000000000000000000000000000000000000000000000000000000000000000000000000000000000000000
00000000000000000000000000000000000000000000000000000000000000000000000000000000000000000000000000000000000000000000000000000000
00000000000000000000000000000000000000000000000000000000000000000000000000000000000000000000000000000000000000000000000000000000
00000000000000000000000000000000000000000000000000000000000000000000000000000000000000000000000000000000000000000000000000000000
00000000000000000000000000000000000000000000000000000000000000000000000000000000000000000000000000000000000000000000000000000000
00000000000000000000000000000000000000000000000000000000000000000000000000000000000000000000000000000000000000000000000000000000
00000000000000000000000000000000000000000000000000000000000000000000000000000000000000000000000000000000000000000000000000000000
00000000000000000000000000000000000000000000000000000000000000000000000000000000000000000000000000000000000000000000000000000000
00000000000000000000000000000000000000000000000000000000000000000000000000000000000000000000000000000000000000000000000000000000
00000000000000000000000000000000000000000000000000000000000000000000000000000000000000000000000000000000000000000000000000000000
00000000000000000000000000000000000000000000000000000000000000000000000000000000000000000000000000000000000000000000000000000000
00000000000000000000000000000000000000000000000000000000000000000000000000000000000000000000000000000000000000000000000000000000
00000000000000000000000000000000000000000000000000000000000000000000000000000000000000000000000000000000000000000000000000000000
00000000000000000000000000000000000000000000000000000000000000000000000000000000000000000000000000000000000000000000000000000000
00000000000000000000000000000000000000000000000000000000000000000000000000000000000000000000000000000000000000000000000000000000
00000000000000000000000000000000000000000000000000000000000000000000000000000000000000000000000000000000000000000000000000000000
00000000000000000000000000000000000000000000000000000000000000000000000000000000000000000000000000000000000000000000000000000000
00000000000000000000000000000000000000000000000000000000000000000000000000000000000000000000000000000000000000000000000000000000
00000000000000000000000000000000000000000000000000000000000000000000000000000000000000000000000000000000000000000000000000000000
00000000000000000000000000000000000000000000000000000000000000000000000000000000000000000000000000000000000000000000000000000000
00000000000000000000000000000000000000000000000000000000000000000000000000000000000000000000000000000000000000000000000000000000
00000000000000000000000000000000000000000000000000000000000000000000000000000000000000000000000000000000000000000000000000000000
00000000000000000000000000000000000000000000000000000000000000000000000000000000000000000000000000000000000000000000000000000000
00000000000000000000000000000000000000000000000000000000000000000000000000000000000000000000000000000000000000000000000000000000
00000000000000000000000000000000000000000000000000000000000000000000000000000000000000000000000000000000000000000000000000000000
00000000000000000000000000000000000000000000000000000000000000000000000000000000000000000000000000000000000000000000000000000000
00000000000000000000000000000000000000000000000000000000000000000000000000000000000000000000000000000000000000000000000000000000
00000000000000000000000000000000000000000000000000000000000000000000000000000000000000000000000000000000000000000000000000000000
00000000000000000000000000000000000000000000000000000000000000000000000000000000000000000000000000000000000000000000000000000000
00000000000000000000000000000000000000000000000000000000000000000000000000000000000000000000000000000000000000000000000000000000
00000000000000000000000000000000000000000000000000000000000000000000000000000000000000000000000000000000000000000000000000000000
00000000000000000000000000000000000000000000000000000000000000000000000000000000000000000000000000000000000000000000000000000000
00000000000000000000000000000000000000000000000000000000000000000000000000000000000000000000000000000000000000000000000000000000
00000000000000000000000000000000000000000000000000000000000000000000000000000000000000000000000000000000000000000000000000000000
00000000000000000000000000000000000000000000000000000000000000000000000000000000000000000000000000000000000000000000000000000000
00000000000000000000000000000000000000000000000000000000000000000000000000000000000000000000000000000000000000000000000000000000
00000000000000000000000000000000000000000000000000000000000000000000000000000000000000000000000000000000000000000000000000000000
00000000000000000000000000000000000000000000000000000000000000000000000000000000000000000000000000000000000000000000000000000000
00000000000000000000000000000000000000000000000000000000000000000000000000000000000000000000000000000000000000000000000000000000
__gff__
0000000000000000000000000000000000000000000000000000000000000000000000000000000000000000000000000000000000000000000000000000000000000000000000000000000000000000000000000000000000000000000000000000000000000000000000000000000000000000000000000000000000000000
0000000000000000000000000000000000000000000000000000000000000000000000000000000000000000000000000000000000000000000000000000000000000000000000000000000000000000000000000000000000000000000000000000000000000000000000000000000000000000000000000000000000000000
__map__
2e2e2e2e2e2e2e2e2e2e2e2e2e2e2e2e00000000000000000000000000000000000000000000000000000000000000000000000000000000000000000000000000000000000000000000000000000000000000000000000000000000000000000000000000000000000000000000000000000000000000000000000000000000
2e2e2e2e2e2e2e2e2e2e2e2e2e2e2e2e00000000000000000000000000000000000000000000000000000000000000000000000000000000000000000000000000000000000000000000000000000000000000000000000000000000000000000000000000000000000000000000000000000000000000000000000000000000
2e2e2e2e2e2e2e2e2e2e2e2e2e2e2e2e00000000000000000000000000000000000000000000000000000000000000000000000000000000000000000000000000000000000000000000000000000000000000000000000000000000000000000000000000000000000000000000000000000000000000000000000000000000
2e2e2e2e2e2e2e2e2e2e2e2e2e2e2e2e3e000000000000000000000000000000000000000000000000000000000000000000000000000000000000000000000000000000000000000000000000000000000000000000000000000000000000000000000000000000000000000000000000000000000000000000000000000000
2e2e2e2e2e2e2e2e2e2e2e2e2e2e2e2e3e000000000000000000000000000000000000000000000000000000000000000000000000000000000000000000000000000000000000000000000000000000000000000000000000000000000000000000000000000000000000000000000000000000000000000000000000000000
2e2e2e2e2e2e2e2e2e2e2e2e2e2e2e2e00000000000000000000000000000000000000000000000000000000000000000000000000000000000000000000000000000000000000000000000000000000000000000000000000000000000000000000000000000000000000000000000000000000000000000000000000000000
2e2e2e2e2e2e2e2e2e2e2e2e2e2e2e2e00000000000000000000000000000000000000000000000000000000000000000000000000000000000000000000000000000000000000000000000000000000000000000000000000000000000000000000000000000000000000000000000000000000000000000000000000000000
2e2e2e2e2e2e2e2e2e2e2e2e2e2e2e2e00000000000000000000000000000000000000000000000000000000000000000000000000000000000000000000000000000000000000000000000000000000000000000000000000000000000000000000000000000000000000000000000000000000000000000000000000000000
2e2e2e2e2e2e2e2e2e2e2e2e2e2e2e2e00000000000000000000000000000000000000000000000000000000000000000000000000000000000000000000000000000000000000000000000000000000000000000000000000000000000000000000000000000000000000000000000000000000000000000000000000000000
2e2e2e2e2e2e2e2e2e2e2e2e2e2e2e2e00000000000000000000000000000000000000000000000000000000000000000000000000000000000000000000000000000000000000000000000000000000000000000000000000000000000000000000000000000000000000000000000000000000000000000000000000000000
2e2e2e2e2e2e2e2e2e2e2e2e2e2e2e2e00000000000000000000000000000000000000000000000000000000000000000000000000000000000000000000000000000000000000000000000000000000000000000000000000000000000000000000000000000000000000000000000000000000000000000000000000000000
2e2e2e2e2e2e2e2e2e2e2e2e2e2e2e2e00000000000000000000000000000000000000000000000000000000000000000000000000000000000000000000000000000000000000000000000000000000000000000000000000000000000000000000000000000000000000000000000000000000000000000000000000000000
2e2e2e2e2e2e2e2e2e2e2e2e2e2e2e2e00000000000000000000000000000000000000000000000000000000000000000000000000000000000000000000000000000000000000000000000000000000000000000000000000000000000000000000000000000000000000000000000000000000000000000000000000000000
2e2e2e2e2e2e2e2e2e2e2e2e2e2e2e2e00000000000000000000000000000000000000000000000000000000000000000000000000000000000000000000000000000000000000000000000000000000000000000000000000000000000000000000000000000000000000000000000000000000000000000000000000000000
2e2e2e2e2e2e2e2e2e2e2e2e2e2e2e2e00000000000000000000000000000000000000000000000000000000000000000000000000000000000000000000000000000000000000000000000000000000000000000000000000000000000000000000000000000000000000000000000000000000000000000000000000000000
2e2e2e2e2e2e2e2e2e2e2e2e2e2e2e2e00000000000000000000000000000000000000000000000000000000000000000000000000000000000000000000000000000000000000000000000000000000000000000000000000000000000000000000000000000000000000000000000000000000000000000000000000000000
0000000000000000000000000000000000000000000000000000000000000000000000000000000000000000000000000000000000000000000000000000000000000000000000000000000000000000000000000000000000000000000000000000000000000000000000000000000000000000000000000000000000000000
0000000000000000000000000000000000000000000000000000000000000000000000000000000000000000000000000000000000000000000000000000000000000000000000000000000000000000000000000000000000000000000000000000000000000000000000000000000000000000000000000000000000000000
0000000000000000000000000000000000000000000000000000000000000000000000000000000000000000000000000000000000000000000000000000000000000000000000000000000000000000000000000000000000000000000000000000000000000000000000000000000000000000000000000000000000000000
0000000000000000000000000000000000000000000000000000000000000000000000000000000000000000000000000000000000000000000000000000000000000000000000000000000000000000000000000000000000000000000000000000000000000000000000000000000000000000000000000000000000000000
0000000000000000000000000000000000000000000000000000000000000000000000000000000000000000000000000000000000000000000000000000000000000000000000000000000000000000000000000000000000000000000000000000000000000000000000000000000000000000000000000000000000000000
0000000000000000000000000000000000000000000000000000000000000000000000000000000000000000000000000000000000000000000000000000000000000000000000000000000000000000000000000000000000000000000000000000000000000000000000000000000000000000000000000000000000000000
0000000000000000000000000000000000000000000000000000000000000000000000000000000000000000000000000000000000000000000000000000000000000000000000000000000000000000000000000000000000000000000000000000000000000000000000000000000000000000000000000000000000000000
0000000000000000000000000000000000000000000000000000000000000000000000000000000000000000000000000000000000000000000000000000000000000000000000000000000000000000000000000000000000000000000000000000000000000000000000000000000000000000000000000000000000000000
0000000000000000000000000000000000000000000000000000000000000000000000000000000000000000000000000000000000000000000000000000000000000000000000000000000000000000000000000000000000000000000000000000000000000000000000000000000000000000000000000000000000000000
0000000000000000000000000000000000000000000000000000000000000000000000000000000000000000000000000000000000000000000000000000000000000000000000000000000000000000000000000000000000000000000000000000000000000000000000000000000000000000000000000000000000000000
0000000000000000000000000000000000000000000000000000000000000000000000000000000000000000000000000000000000000000000000000000000000000000000000000000000000000000000000000000000000000000000000000000000000000000000000000000000000000000000000000000000000000000
0000000000000000000000000000000000000000000000000000000000000000000000000000000000000000000000000000000000000000000000000000000000000000000000000000000000000000000000000000000000000000000000000000000000000000000000000000000000000000000000000000000000000000
0000000000000000000000000000000000000000000000000000000000000000000000000000000000000000000000000000000000000000000000000000000000000000000000000000000000000000000000000000000000000000000000000000000000000000000000000000000000000000000000000000000000000000
0000000000000000000000000000000000000000000000000000000000000000000000000000000000000000000000000000000000000000000000000000000000000000000000000000000000000000000000000000000000000000000000000000000000000000000000000000000000000000000000000000000000000000
0000000000000000000000000000000000000000000000000000000000000000000000000000000000000000000000000000000000000000000000000000000000000000000000000000000000000000000000000000000000000000000000000000000000000000000000000000000000000000000000000000000000000000
0000000000000000000000000000000000000000000000000000000000000000000000000000000000000000000000000000000000000000000000000000000000000000000000000000000000000000000000000000000000000000000000000000000000000000000000000000000000000000000000000000000000000000
